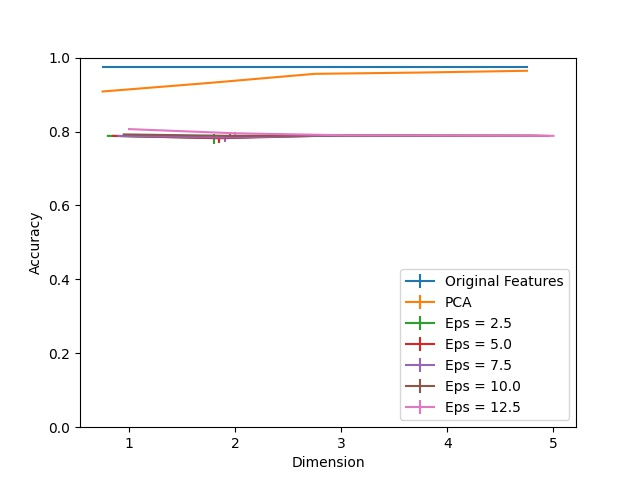

Data behind this chart, as committed beside it:
Dimension, PCA, Eps = 2.5, Eps = 2.5 25, Eps = 2.5 75, Eps = 5.0, Eps = 5.0 25, Eps = 5.0 75, Eps = 7.5, Eps = 7.5 25, Eps = 7.5 75, Eps = 10.0, Eps = 10.0 25, Eps = 10.0 75, Eps = 12.5, Eps = 12.5 25, Eps = 12.5 75, Original Features
1, 0.9083, 0.7883, 0.0, 0.0, 0.7883, 0.0, 0.0, 0.7883, 0.0, 0.0004348, 0.7922, 0.001739, 0.0008696, 0.8065, 0.001739, 0.003043, 0.9739
2, 0.9313, 0.7826, 0.01565, 0.01043, 0.7817, 0.01261, 0.007391, 0.7839, 0.01174, 0.004348, 0.7883, 0.003043, 0.004348, 0.7952, 0.004783, 0.003043, 0.9739
3, 0.9561, 0.7891, 0.0004348, 0.0008696, 0.7887, 0.0004348, 0.0004348, 0.7887, 0.001739, 0.0004348, 0.7896, 0.0004348, 0.0004348, 0.79, 0.0004348, 0.0004348, 0.9739
4, 0.9596, 0.7887, 0.0004348, 0.0004348, 0.7883, 0.0, 0.0004348, 0.7883, 0.0, 0.0008696, 0.7887, 0.0004348, 0.0004348, 0.7891, 0.0004348, 0.0004348, 0.9739
5, 0.9643, 0.7883, 0.0, 0.0, 0.7883, 0.0, 0.0, 0.7883, 0.0, 0.0, 0.7883, 0.0, 0.0, 0.7883, 0.0, 0.0, 0.9739
